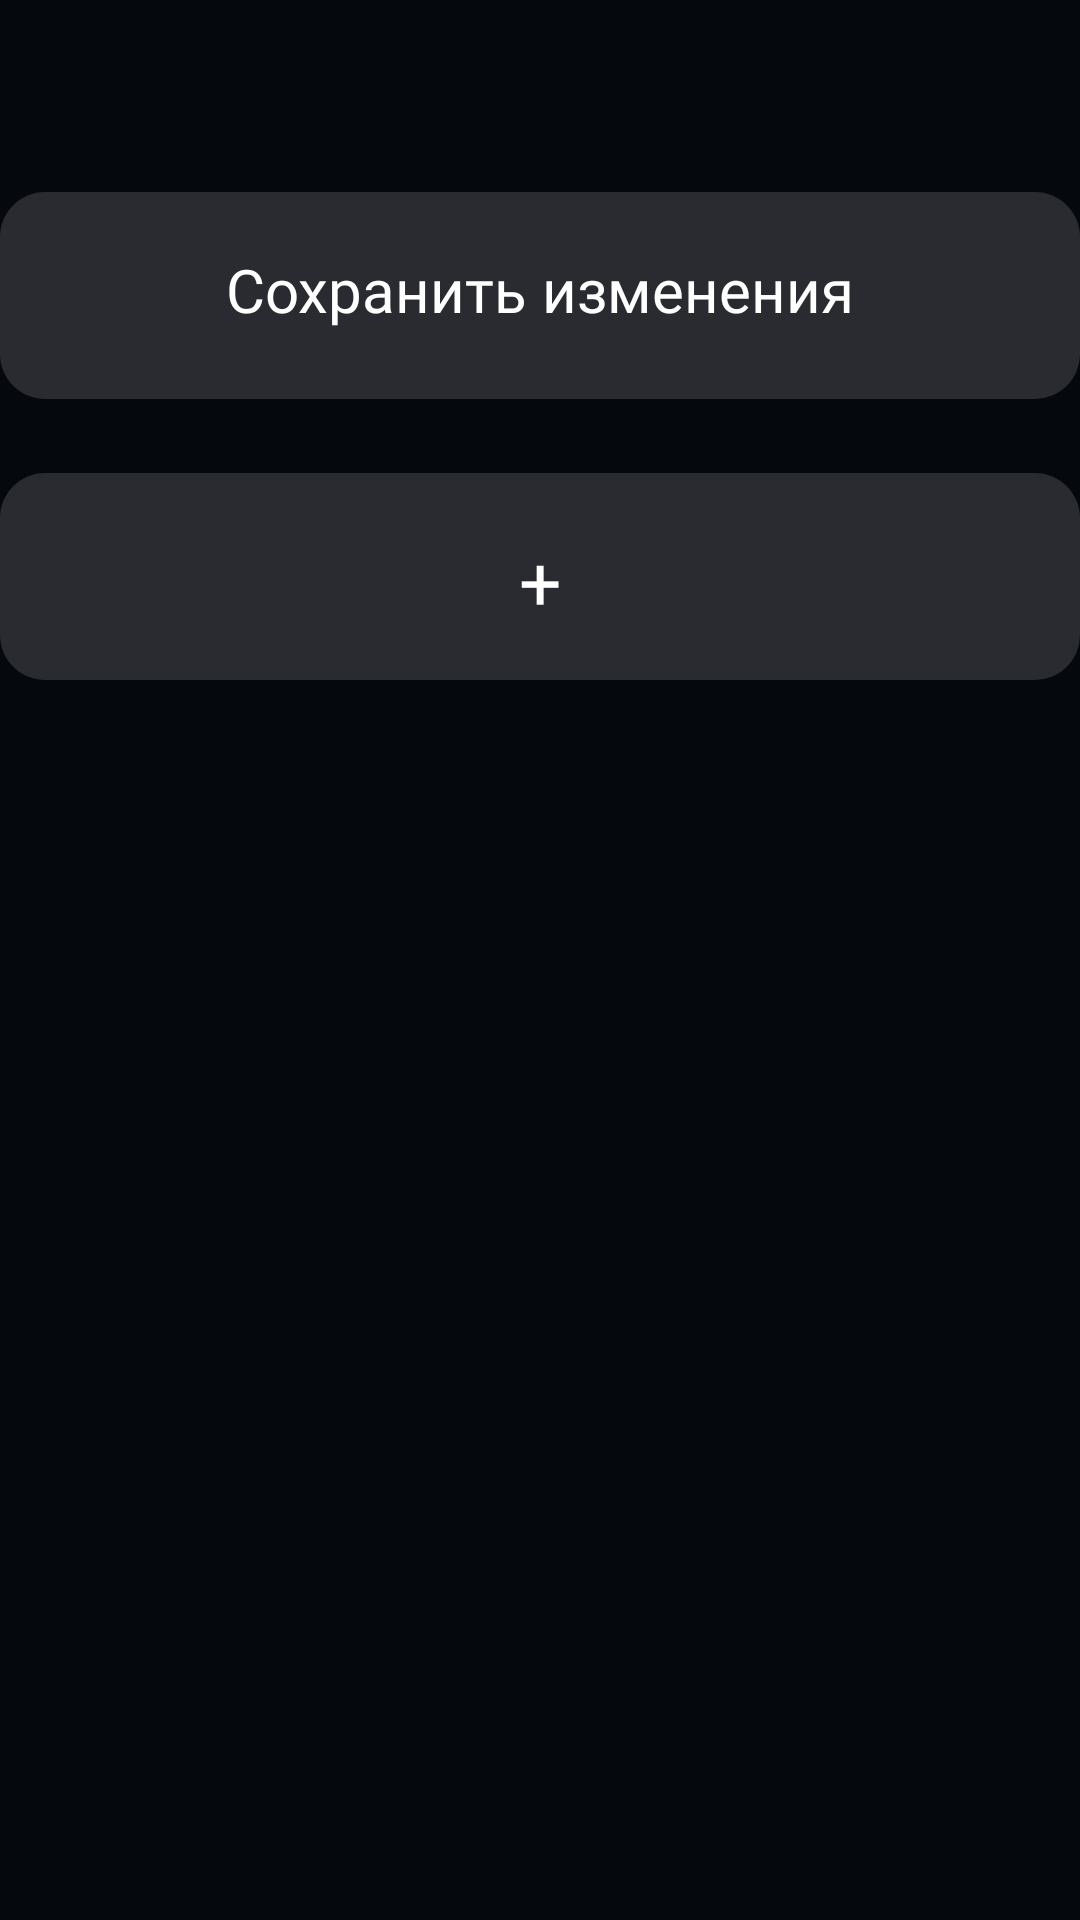

Write the Android layout XML for this screen, with the resource values it uses.
<!-- AndroidManifest.xml: application theme Theme.AdminScheduleApp -->
<!-- res/layout/fragment_data_base_edit.xml -->
<?xml version="1.0" encoding="utf-8"?>
<androidx.constraintlayout.widget.ConstraintLayout xmlns:android="http://schemas.android.com/apk/res/android"
    xmlns:tools="http://schemas.android.com/tools"
    xmlns:app="http://schemas.android.com/apk/res-auto"
    android:layout_width="match_parent"
    android:layout_height="match_parent"
    android:background="#05080D"

    tools:context=".UI.DataBaseEditFragment">

    <TextView
        android:id="@+id/saveButton"
        style="@style/Button"
        android:layout_width="360dp"
        android:layout_height="69dp"
        android:fontFamily="@font/roboto_light"
        android:paddingStart="13dp"
        android:paddingEnd="13dp"
        android:paddingTop="19dp"
        android:paddingBottom="19dp"
        android:text="Сохранить изменения"
        android:textAlignment="center"
        android:textColor="#FFFFFF"
        android:textSize="20sp"
        android:enabled="false"
        app:layout_constraintBottom_toBottomOf="parent"
        app:layout_constraintEnd_toEndOf="parent"
        app:layout_constraintStart_toStartOf="parent"
        app:layout_constraintTop_toTopOf="parent"
        app:layout_constraintVertical_bias="0.112" />

    <TextView
        android:id="@+id/addButton"
        style="@style/Button"
        android:layout_width="360dp"
        android:layout_height="69dp"
        android:fontFamily="@font/roboto_light"
        android:paddingTop="19dp"
        android:paddingBottom="19dp"
        android:text="+"
        android:textAlignment="center"
        android:textColor="#FFFFFF"
        android:textSize="25sp"
        android:enabled="false"
        app:layout_constraintBottom_toBottomOf="parent"
        app:layout_constraintEnd_toEndOf="parent"
        app:layout_constraintStart_toStartOf="parent"
        app:layout_constraintTop_toTopOf="parent"
        app:layout_constraintVertical_bias="0.276" />

    <LinearLayout
        android:layout_width="match_parent"
        android:layout_height="fill_parent"
        app:layout_constrainedHeight="true"
        android:layout_marginTop="10dp"
        app:layout_constraintTop_toBottomOf="@+id/addButton"
        app:layout_constraintBottom_toBottomOf="parent">
        <androidx.recyclerview.widget.RecyclerView
            android:id="@+id/parametersRecyclerView"
            android:layout_width="match_parent"
            android:layout_height="match_parent"
            android:scrollbars="vertical"
            app:layoutManager="LinearLayoutManager" />
    </LinearLayout>

    <ProgressBar
        android:id="@+id/progressBar"
        android:layout_width="wrap_content"
        android:layout_height="wrap_content"

        app:layout_constraintBottom_toBottomOf="parent"
        app:layout_constraintEnd_toEndOf="parent"
        app:layout_constraintStart_toStartOf="parent"
        app:layout_constraintTop_toTopOf="parent"

        android:visibility="gone"
        android:indeterminate="true"
        android:indeterminateDrawable="@drawable/progress_bar"/>

</androidx.constraintlayout.widget.ConstraintLayout>
<!-- resources referenced by this layout -->
<resources>
  <style name="Button" parent="ThemeOverlay.AppCompat.Dark">
          <item name="android:textAllCaps">false</item>
          <item name="android:layout_width">360dp</item>
          <item name="android:layout_height">62dp</item>
          <item name="android:textSize">20dp</item>
          <item name="android:background">@drawable/border_button</item>
          <item name="android:fontFamily">@font/roboto_medium</item>
          <item name="android:textColor">#FFFFFF</item>
      </style>
  <style name="Theme.AdminScheduleApp" parent="Theme.MaterialComponents.DayNight.DarkActionBar">
          
          <item name="colorPrimary">@color/purple_500</item>
          <item name="colorPrimaryVariant">@color/background_color_default</item>
          <item name="colorOnPrimary">@color/white</item>
          
          <item name="colorSecondary">@color/teal_200</item>
          <item name="colorSecondaryVariant">@color/teal_700</item>
          <item name="colorOnSecondary">@color/black</item>
          
          <item name="android:statusBarColor">?attr/colorPrimaryVariant</item>
          <item name="colorButtonNormal">#FFFFFF</item>
          <item name="android:colorButtonNormal">#FFFFFF</item>
          
      </style>
  <!-- drawable border_button (drawable) -->
  <?xml version="1.0" encoding="utf-8"?>
  <selector xmlns:android="http://schemas.android.com/apk/res/android">
      <item android:state_enabled="true">
          <shape android:shape="rectangle">
              <corners android:radius="15dp" />
              <solid android:color="#5265CE" />
          </shape>
      </item>
      <item android:state_enabled="false">
          <shape android:shape="rectangle">
              <corners android:radius="15dp" />
              <solid android:color="#292B30" />
          </shape>
      </item>
  </selector>
  <!-- not gathered from this repository: default colours our renderer supplied (Android Studio template values) -->
  <color name="purple_500">#FF6200EE</color>
  <color name="teal_200">#FF03DAC5</color>
  <color name="teal_700">#FF018786</color>
  <color name="black">#FF000000</color>
  <color name="white">#FFFFFFFF</color>
</resources>
